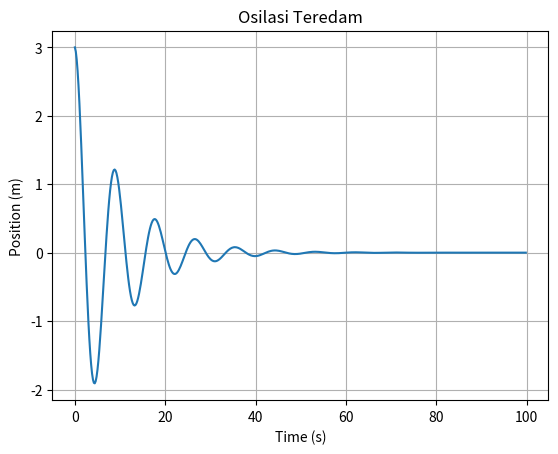

Write the Python code that produced this figure.
# Model osilasi teredam
# mx+bx+kx=0
import numpy as np
import matplotlib.pyplot as plt

# Parameter
m = 1.0
b = 0.2
k = 0.5

h = 0.2
t = np.arange(0, 100, h)

# Kondisi awal
x0 = 3.0
v0 = 0.0

# Array
x = [x0]
v = [v0]

# Iterasi
for i in range(len(t) - 1):

    # percepatan
    a = -(b/m)*v[i] - (k/m)*x[i]

    # kecepatan baru
    v_new = v[i] + a*h

    # posisi baru
    x_new = x[i] + v_new*h

    # simpan
    v.append(v_new)
    x.append(x_new)

# Plot
plt.plot(t, x)
plt.xlabel('Time (s)')
plt.ylabel('Position (m)')
plt.title('Osilasi Teredam')
plt.grid()
plt.show()
